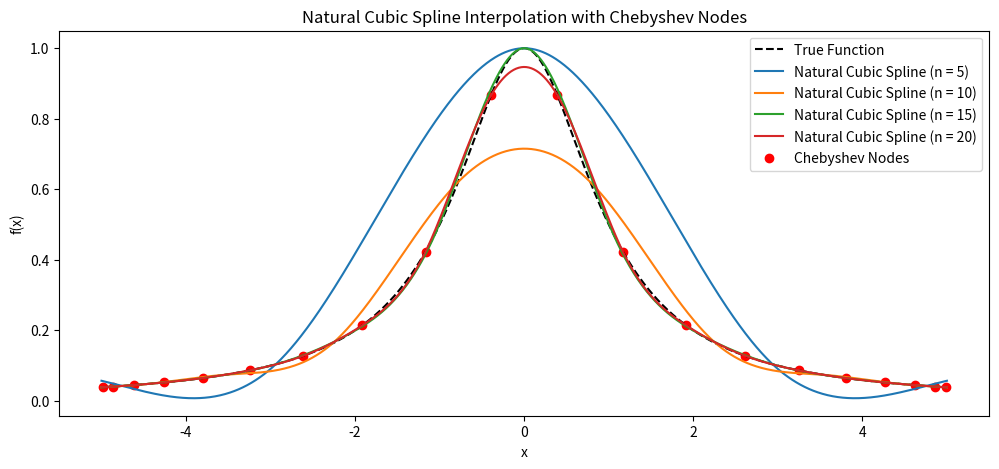
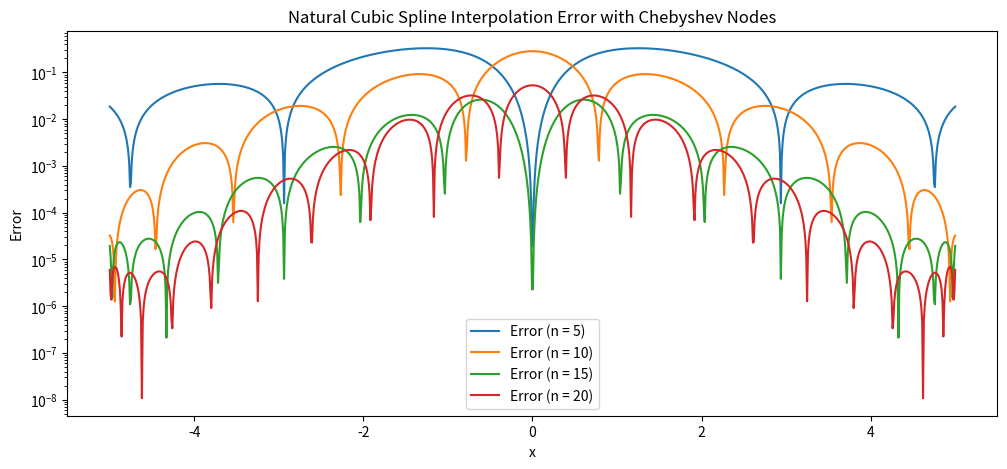

The matplotlib source for these figures, in order:
import numpy as np
import matplotlib.pyplot as plt
from scipy.interpolate import CubicSpline

# Define the function
def f(x):
    return 1 / (1 + x**2)

# True function values
x_values = np.linspace(-5, 5, 1000)
y_true = f(x_values)

# Node counts for interpolation
node_counts = [5, 10, 15, 20]

# Plot the Natural Cubic Spline interpolation with Chebyshev nodes for each n on a single plot
plt.figure(figsize=(12, 5))
plt.plot(x_values, y_true, 'k--', label="True Function")
for n in node_counts:
    nodes = -5 * np.cos((2 * np.arange(n) + 1) * np.pi / (2 * n))
    fnodes = f(nodes)

    # Natural Cubic Spline Interpolation
    natural_spline = CubicSpline(nodes, fnodes, bc_type='natural')
    y_natural_spline = natural_spline(x_values)

    # Plot interpolation
    plt.plot(x_values, y_natural_spline, label=f"Natural Cubic Spline (n = {n})")

plt.scatter(nodes, fnodes, color="red", label="Chebyshev Nodes")
plt.title("Natural Cubic Spline Interpolation with Chebyshev Nodes")
plt.xlabel("x")
plt.ylabel("f(x)")
plt.legend()
plt.show()

# Plot the error for each n on a single plot
plt.figure(figsize=(12, 5))
for n in node_counts:
    nodes = -5 * np.cos((2 * np.arange(n) + 1) * np.pi / (2 * n))
    fnodes = f(nodes)
    natural_spline = CubicSpline(nodes, fnodes, bc_type='natural')
    y_natural_spline = natural_spline(x_values)

    # Calculate and plot error
    error = np.abs(y_true - y_natural_spline)
    plt.plot(x_values, error, label=f"Error (n = {n})")

plt.title("Natural Cubic Spline Interpolation Error with Chebyshev Nodes")
plt.xlabel("x")
plt.ylabel("Error")
plt.yscale("log")
plt.legend()
plt.show()
